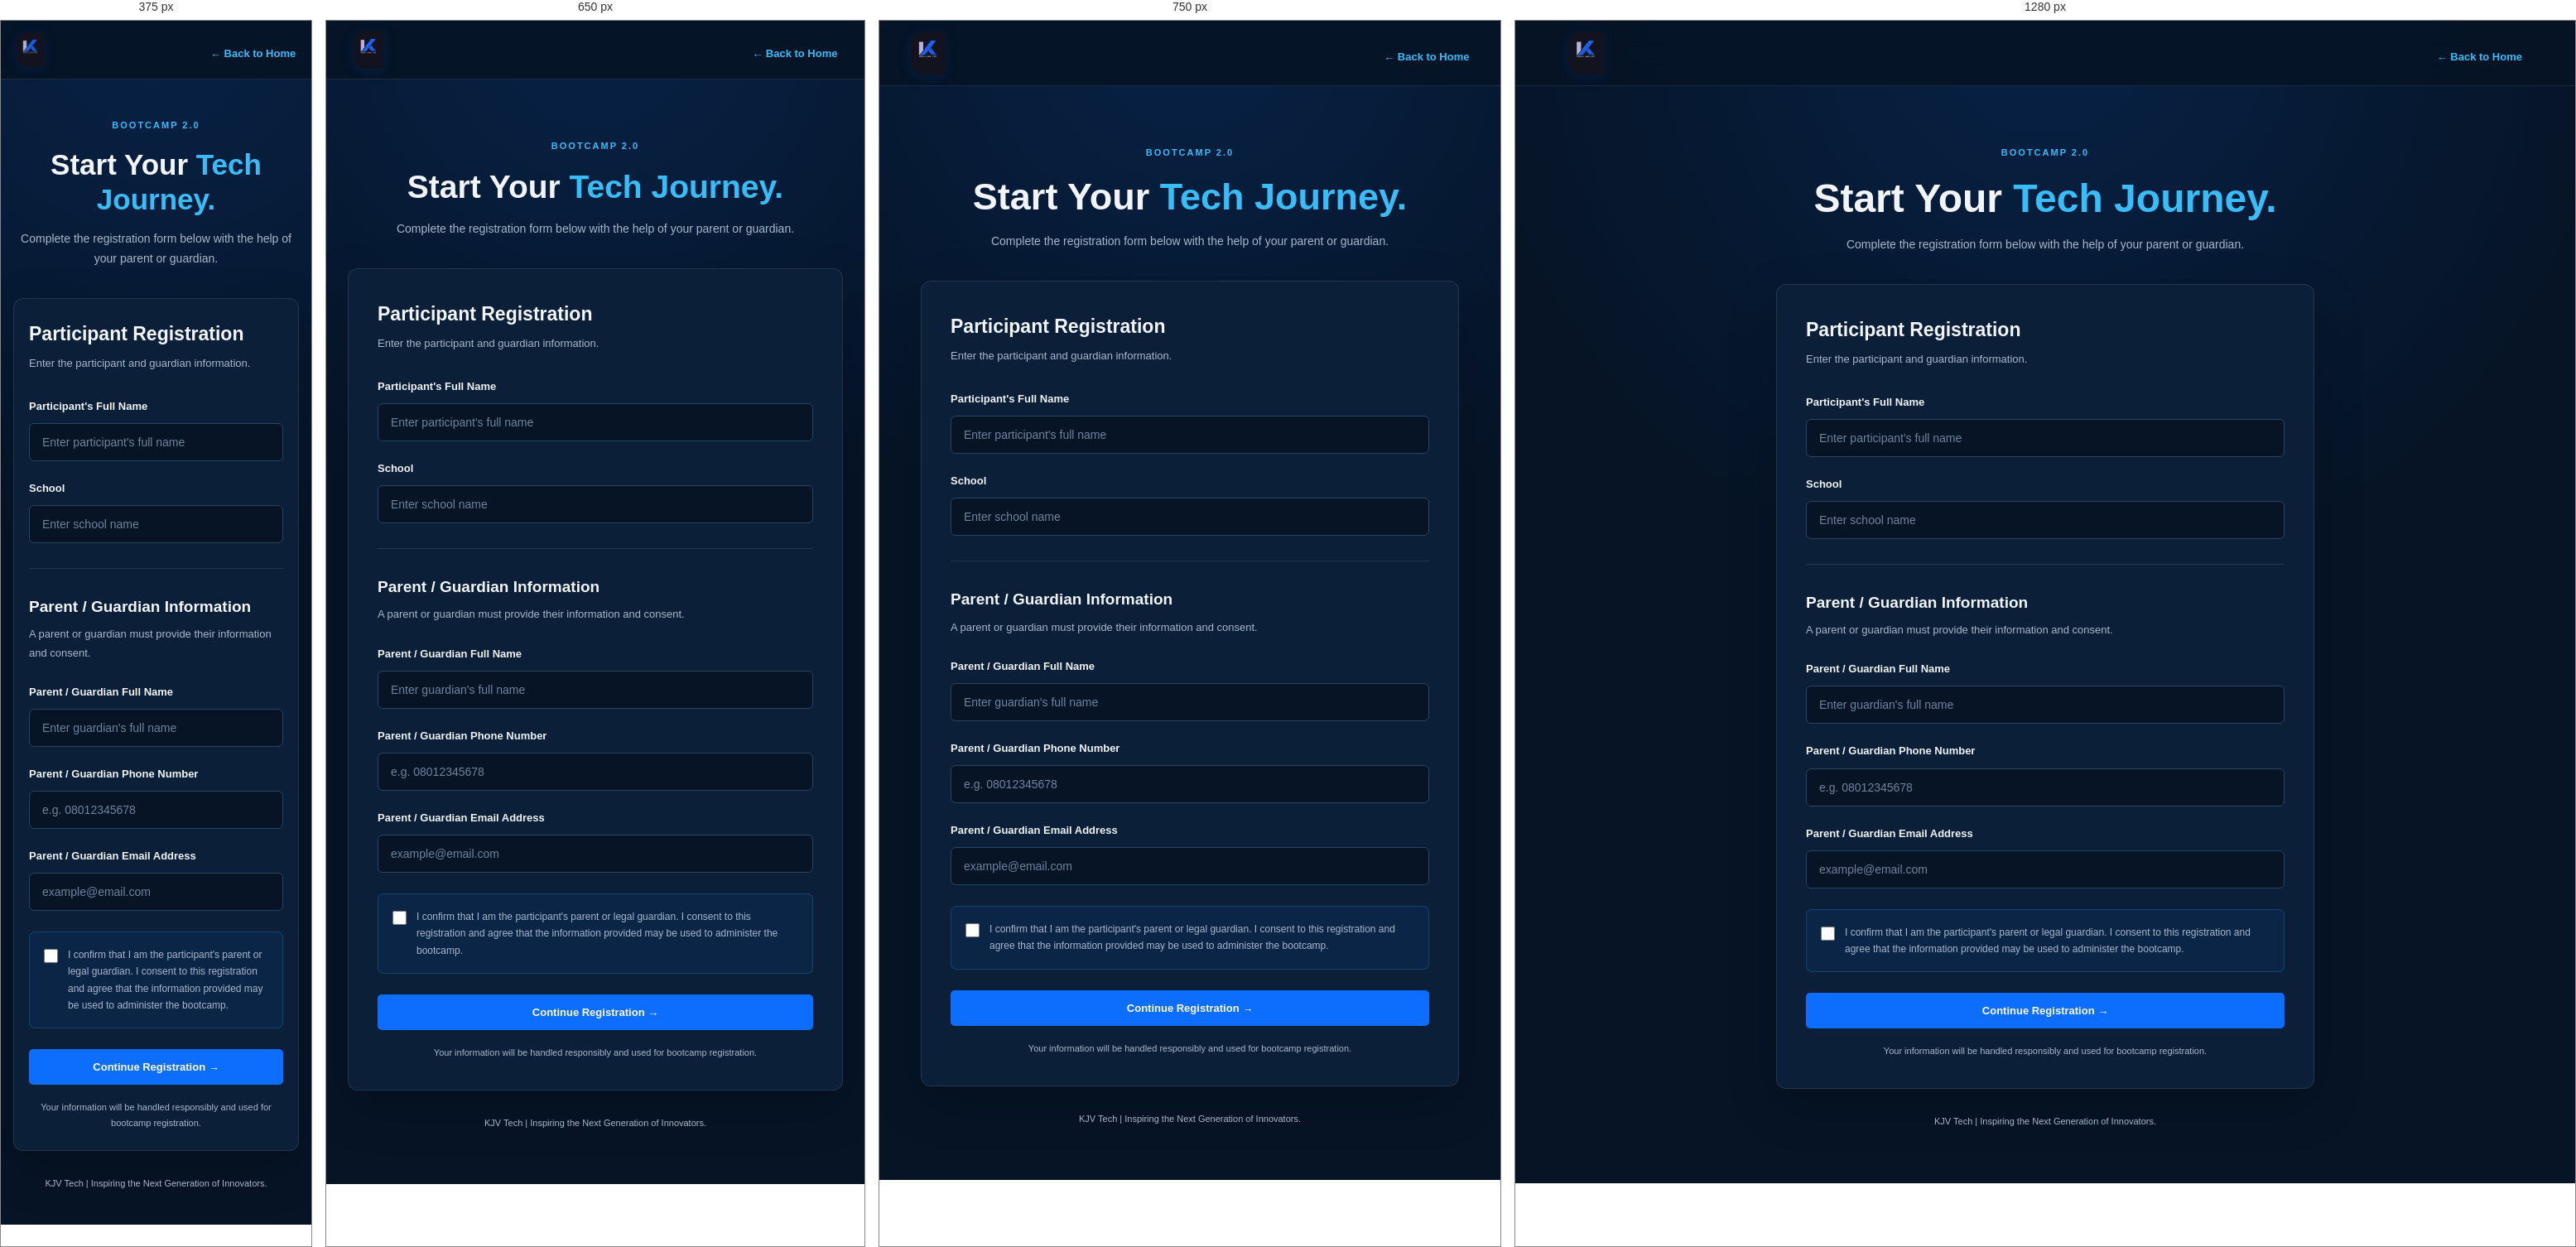
Rendered at 375 px, 650 px, 750 px and 1280 px, left to right.

<!-- file: register.html -->

<!DOCTYPE html>
<html lang="en">
<head>
    <meta charset="UTF-8">
    <meta name="viewport" content="width=device-width, initial-scale=1.0">
    <meta name="description" content="Register for KJV Tech Bootcamp 2.0.">
    <title>Register | KJV Tech Bootcamp 2.0</title>
    <link rel="stylesheet" href="css/style.css">
</head>

<body class="registration-page">

    <header class="header">
        <div class="container navbar">
          <a href="index.html" class="logo">
    <img
        src="assets/images/kjv-tech-logo.png"
        alt="KJV Tech Logo"
        class="logo-image"
    >
</a>

            <a href="index.html" class="text-link">
                ← Back to Home
            </a>
        </div>
    </header>

    <main class="registration-container">

        <div class="registration-intro">
            <span class="section-label">BOOTCAMP 2.0</span>

            <h1>Start Your <span>Tech Journey.</span></h1>

            <p>
                Complete the registration form below with the help
                of your parent or guardian.
            </p>
        </div>

        <div class="registration-card">

            <div class="form-heading">
                <h2>Participant Registration</h2>
                <p>Enter the participant and guardian information.</p>
            </div>

            <form id="registrationForm">

                <div class="form-group">
                    <label for="participantName">
                        Participant's Full Name
                    </label>

                    <input
                        type="text"
                        id="participantName"
                        name="participantName"
                        placeholder="Enter participant's full name"
                        maxlength="100"
                        required
                    >
                </div>

                <div class="form-group">
                    <label for="school">School</label>

                    <input
                        type="text"
                        id="school"
                        name="school"
                        placeholder="Enter school name"
                        maxlength="150"
                        required
                    >
                </div>

                <div class="form-divider"></div>

                <div class="guardian-heading">
                    <h3>Parent / Guardian Information</h3>

                    <p>
                        A parent or guardian must provide their
                        information and consent.
                    </p>
                </div>

                <div class="form-group">
                    <label for="guardianName">
                        Parent / Guardian Full Name
                    </label>

                    <input
                        type="text"
                        id="guardianName"
                        name="guardianName"
                        placeholder="Enter guardian's full name"
                        maxlength="100"
                        required
                    >
                </div>

                <div class="form-group">
                    <label for="guardianPhone">
                        Parent / Guardian Phone Number
                    </label>

                    <input
                        type="tel"
                        id="guardianPhone"
                        name="guardianPhone"
                        placeholder="e.g. 08012345678"
                        maxlength="20"
                        required
                    >
                </div>

                <div class="form-group">
                    <label for="guardianEmail">
                        Parent / Guardian Email Address
                    </label>

                    <input
                        type="email"
                        id="guardianEmail"
                        name="guardianEmail"
                        placeholder="example@email.com"
                        maxlength="150"
                        required
                    >
                </div>

                <div class="consent-box">
                    <label class="consent-label">
                        <input
                            type="checkbox"
                            id="guardianConsent"
                            name="guardianConsent"
                            required
                        >

                        <span>
                            I confirm that I am the participant's
                            parent or legal guardian. I consent to
                            this registration and agree that the
                            information provided may be used to
                            administer the bootcamp.
                        </span>
                    </label>
                </div>

                <p id="formMessage" class="form-message"></p>

                <button
                    type="submit"
                    class="btn btn-primary submit-button"
                    id="submitButton"
                >
                    Continue Registration →
                </button>

                <p class="form-security">
                    Your information will be handled responsibly
                    and used for bootcamp registration.
                </p>

            </form>
        </div>

        <div class="registration-footer">
            <p>
                KJV Tech | Inspiring the Next Generation of Innovators.
            </p>
        </div>

    </main>

    <script src="js/register.js"></script>

</body>
</html>


/* @media block from css/style.css */
@media (max-width: 900px) {
    .nav-links {
        gap: 17px;
        font-size: 11px;
    }

    .hero-content {
        gap: 20px;
    }

    .details-grid {
        grid-template-columns: repeat(2, 1fr);
    }
}

/* @media block from css/style.css */
@media (max-width: 700px) {
    .navbar {
        height: 70px;
    }

    .menu-toggle {
        display: block;
    }

    .nav-links {
        position: absolute;
        top: 70px;
        left: 0;
        width: 100%;
        display: none;
        flex-direction: column;
        align-items: stretch;
        gap: 0;
        padding: 15px 5%;
        background: var(--surface);
        border-bottom: 1px solid var(--border);
    }

    .nav-links.active {
        display: flex;
    }

    .nav-links a {
        padding: 13px 0;
    }

    .nav-links .nav-button {
        text-align: center;
        margin-top: 10px;
    }

    .hero-content {
        grid-template-columns: 1fr;
        padding: 75px 0 45px;
    }

    .hero h1 {
        font-size: 45px;
        letter-spacing: -2px;
    }

    .hero-visual {
        min-height: 340px;
        margin-top: 20px;
    }

    .code-window {
        width: 90%;
    }

    .card-top {
        right: 0;
    }

    .card-bottom {
        left: 0;
    }

    .hero-bottom {
        font-size: 8px;
    }

    .section {
        padding: 75px 0;
    }

    .about-grid,
    .manual-content {
        grid-template-columns: 1fr;
        gap: 30px;
    }

    .learning-grid {
        grid-template-columns: 1fr;
    }

    .details-grid {
        grid-template-columns: 1fr 1fr;
    }

    .manual-content h2 {
        font-size: 33px;
    }

    .footer-content {
        grid-template-columns: 1fr 1fr;
    }

    .footer-content > div:first-child {
        grid-column: 1 / -1;
    }
}

/* @media block from css/style.css */
@media (max-width: 420px) {
    .hero h1 {
        font-size: 38px;
    }

    .hero-actions {
        flex-direction: column;
    }

    .hero-actions .btn {
        width: 100%;
    }

    .details-grid {
        grid-template-columns: 1fr;
    }

    .footer-content {
        grid-template-columns: 1fr;
    }

    .footer-content > div:first-child {
        grid-column: auto;
    }

    .footer-bottom {
        flex-direction: column;
        gap: 8px;
    }
}

/* @media block from css/style.css */
@media (max-width: 500px) {
    .registration-container {
        margin: 40px auto;
    }

    .registration-card {
        padding: 23px 18px;
    }

    .registration-intro h1 {
        font-size: 35px;
    }
}

/* @media block from css/style.css */
@media (max-width: 700px) {
    .logo-image {
        width: 125px;
        height: 46px;
    }
}

/* @media block from css/style.css */
@media (max-width: 380px) {
    .logo-image {
        width: 110px;
        height: 42px;
    }
}

/* @media block from css/style.css */
@media (max-width: 500px) {
    .bank-detail-item {
        align-items: flex-start;
        flex-direction: column;
        gap: 5px;
    }

    .bank-detail-item strong {
        text-align: left;
    }
}

/* @media block from css/style.css */
@media (max-width: 600px) {
    .success-section {
        padding: 40px 0;
    }

    .card-header {
        padding: 18px;
        flex-direction: column;
    }

    .card-body {
        padding: 25px 20px;
    }

    .card-body h2 {
        font-size: 21px;
    }

    .card-footer {
        flex-direction: column;
        text-align: center;
    }
}

/* @media block from css/style.css */
@media (max-width: 480px) {
    .admin-login-card {
        padding: 28px 20px;
    }
}

/* @media block from css/style.css */
@media (max-width: 800px) {
    .dashboard-stats {
        grid-template-columns: repeat(2, 1fr);
    }

    .dashboard-welcome,
    .participants-heading {
        align-items: flex-start;
        flex-direction: column;
    }
}

/* @media block from css/style.css */
@media (max-width: 550px) {
    .dashboard-nav {
        align-items: flex-start;
        flex-direction: column;
    }

    .dashboard-stats {
        grid-template-columns: 1fr;
    }

    .participants-section {
        padding: 15px;
    }

    .dashboard-welcome h1 {
        font-size: 26px;
    }
}